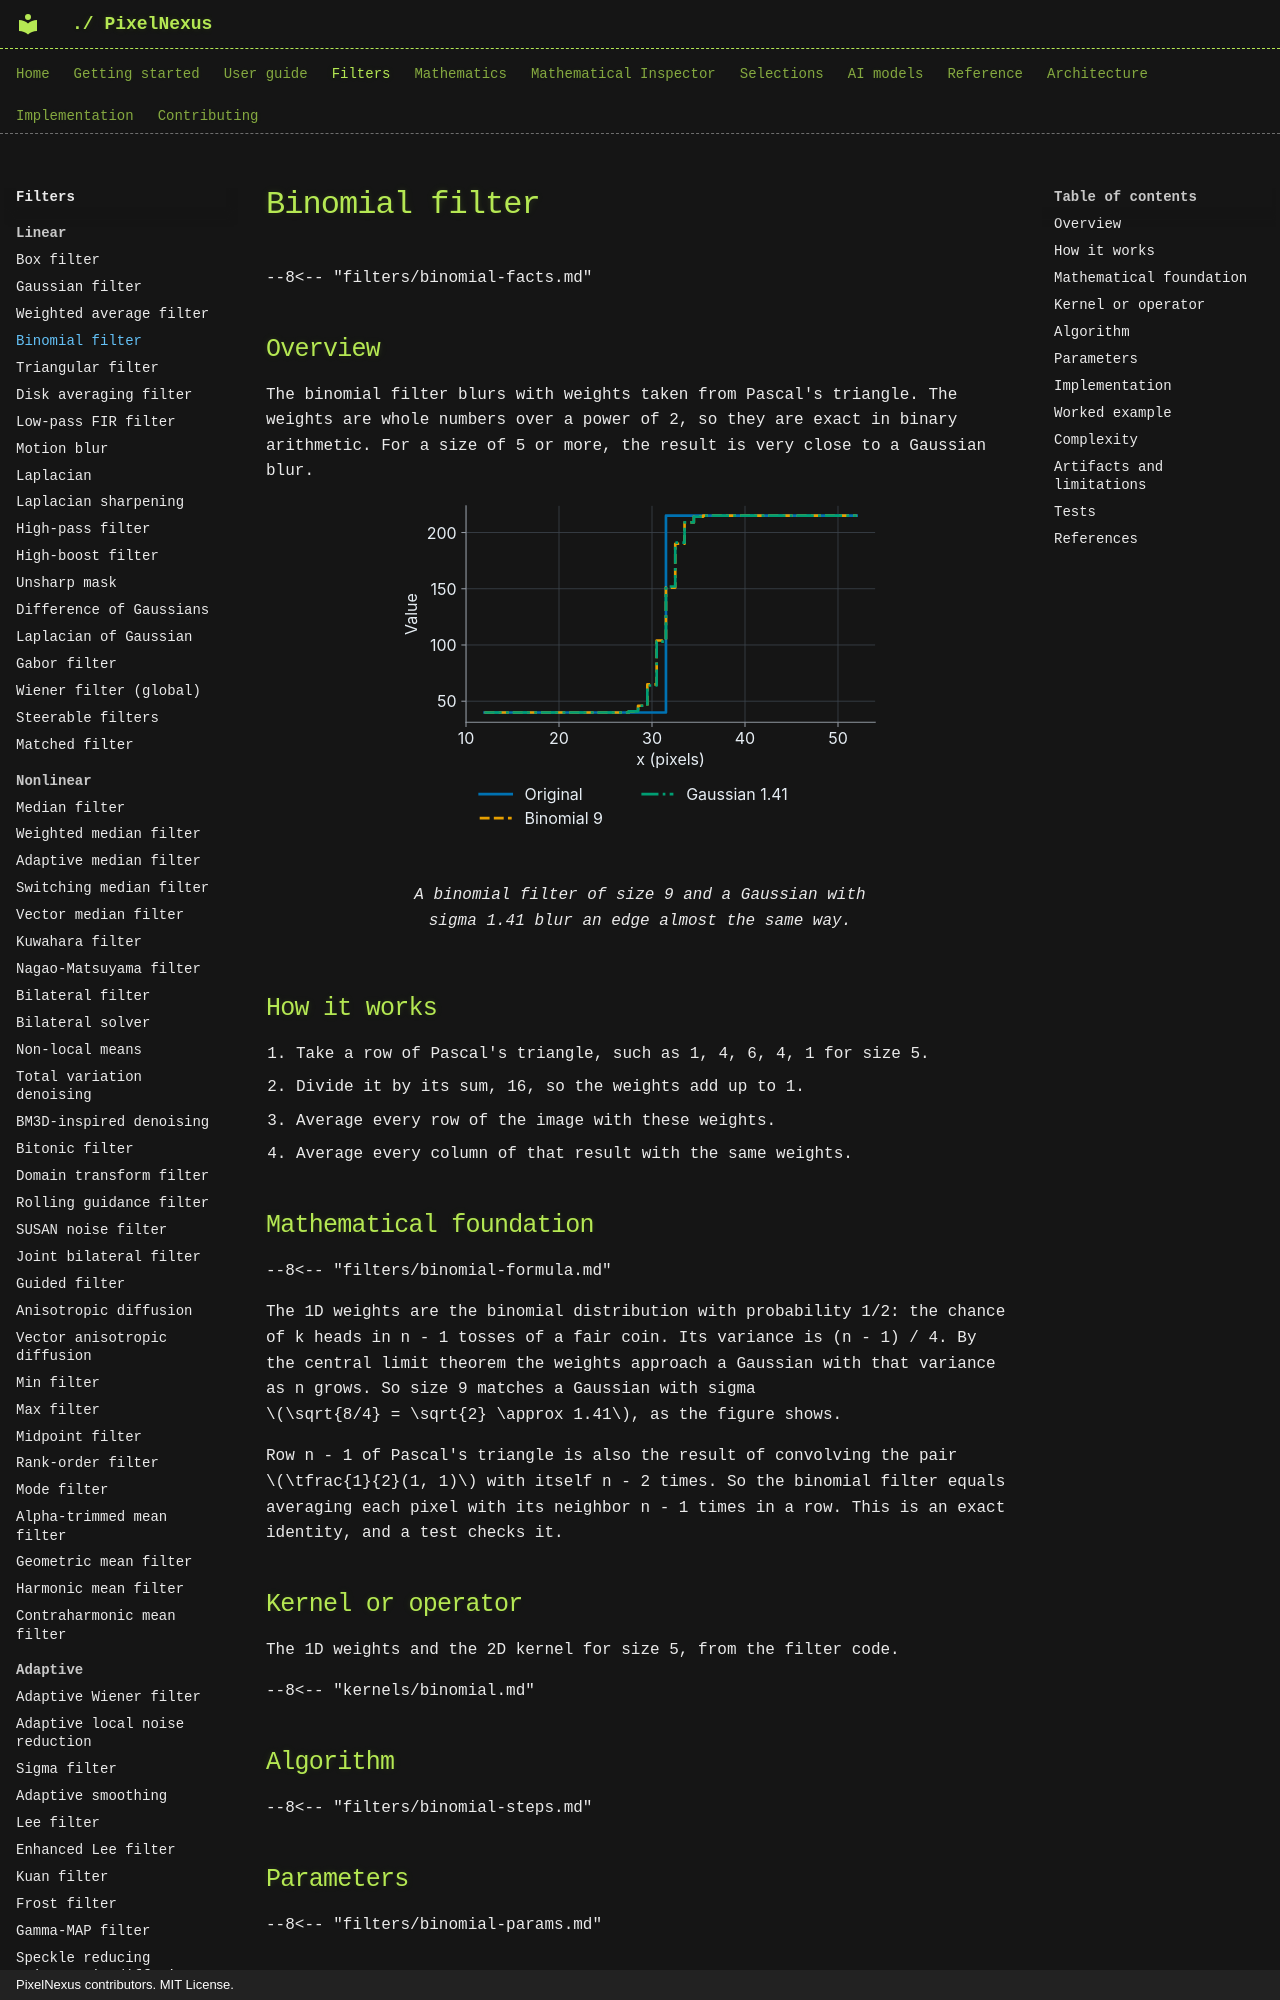

repository: mKamiAsim/pixelnexus · page: filters/linear/binomial/index.html · generator: mkdocs · copyright: PixelNexus contributors. MIT License.

# Binomial filter

--8<-- "filters/binomial-facts.md"

## Overview

The binomial filter blurs with weights taken from Pascal's triangle. The weights are whole numbers over a power of 2, so they are exact in binary arithmetic. For a size of 5 or more, the result is very close to a Gaussian blur.
